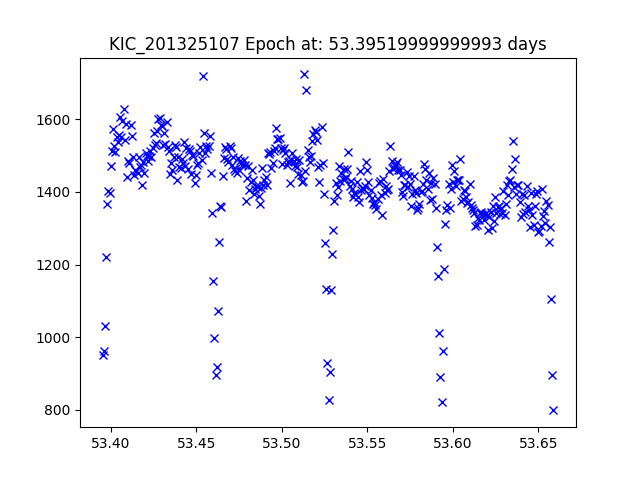

The table this chart was drawn from, first rows:
JDtimes, observed fluxes, observed uncertainties
53.4, 951.6, 17.64
53.4, 963, 17.63
53.4, 1030, 17.56
53.4, 1220, 17.37
53.4, 1366, 17.25
53.4, 1401, 17.22
53.4, 1398, 17.23
53.4, 1470, 17.17
53.4, 1513, 17.14
53.4, 1574, 17.1
53.4, 1527, 17.13
53.4, 1511, 17.14
53.4, 1551, 17.11
53.4, 1536, 17.12
53.4, 1555, 17.11
53.41, 1605, 17.08
53.41, 1552, 17.11
53.41, 1596, 17.08
53.41, 1628, 17.06
53.41, 1543, 17.12
53.41, 1586, 17.09
53.41, 1441, 17.19
53.41, 1485, 17.16
53.41, 1478, 17.16
53.41, 1585, 17.09
53.41, 1553, 17.11
53.41, 1495, 17.15
53.41, 1447, 17.19
53.41, 1459, 17.18
53.41, 1457, 17.18
53.42, 1453, 17.18
53.42, 1496, 17.15
53.42, 1469, 17.17
53.42, 1475, 17.17
53.42, 1419, 17.21
53.42, 1481, 17.16
53.42, 1453, 17.18
53.42, 1506, 17.14
53.42, 1498, 17.15
53.42, 1485, 17.16
53.42, 1500, 17.15
53.42, 1511, 17.14
53.42, 1495, 17.15
53.42, 1520, 17.13
53.43, 1563, 17.1
53.43, 1530, 17.13
53.43, 1534, 17.12
53.43, 1567, 17.1
53.43, 1600, 17.08
53.43, 1604, 17.08
53.43, 1583, 17.09
53.43, 1581, 17.09
53.43, 1530, 17.13
53.43, 1562, 17.1
53.43, 1533, 17.12
53.43, 1592, 17.08
53.43, 1523, 17.13
53.43, 1511, 17.14
53.43, 1448, 17.19
53.44, 1480, 17.16
... 328 more rows
